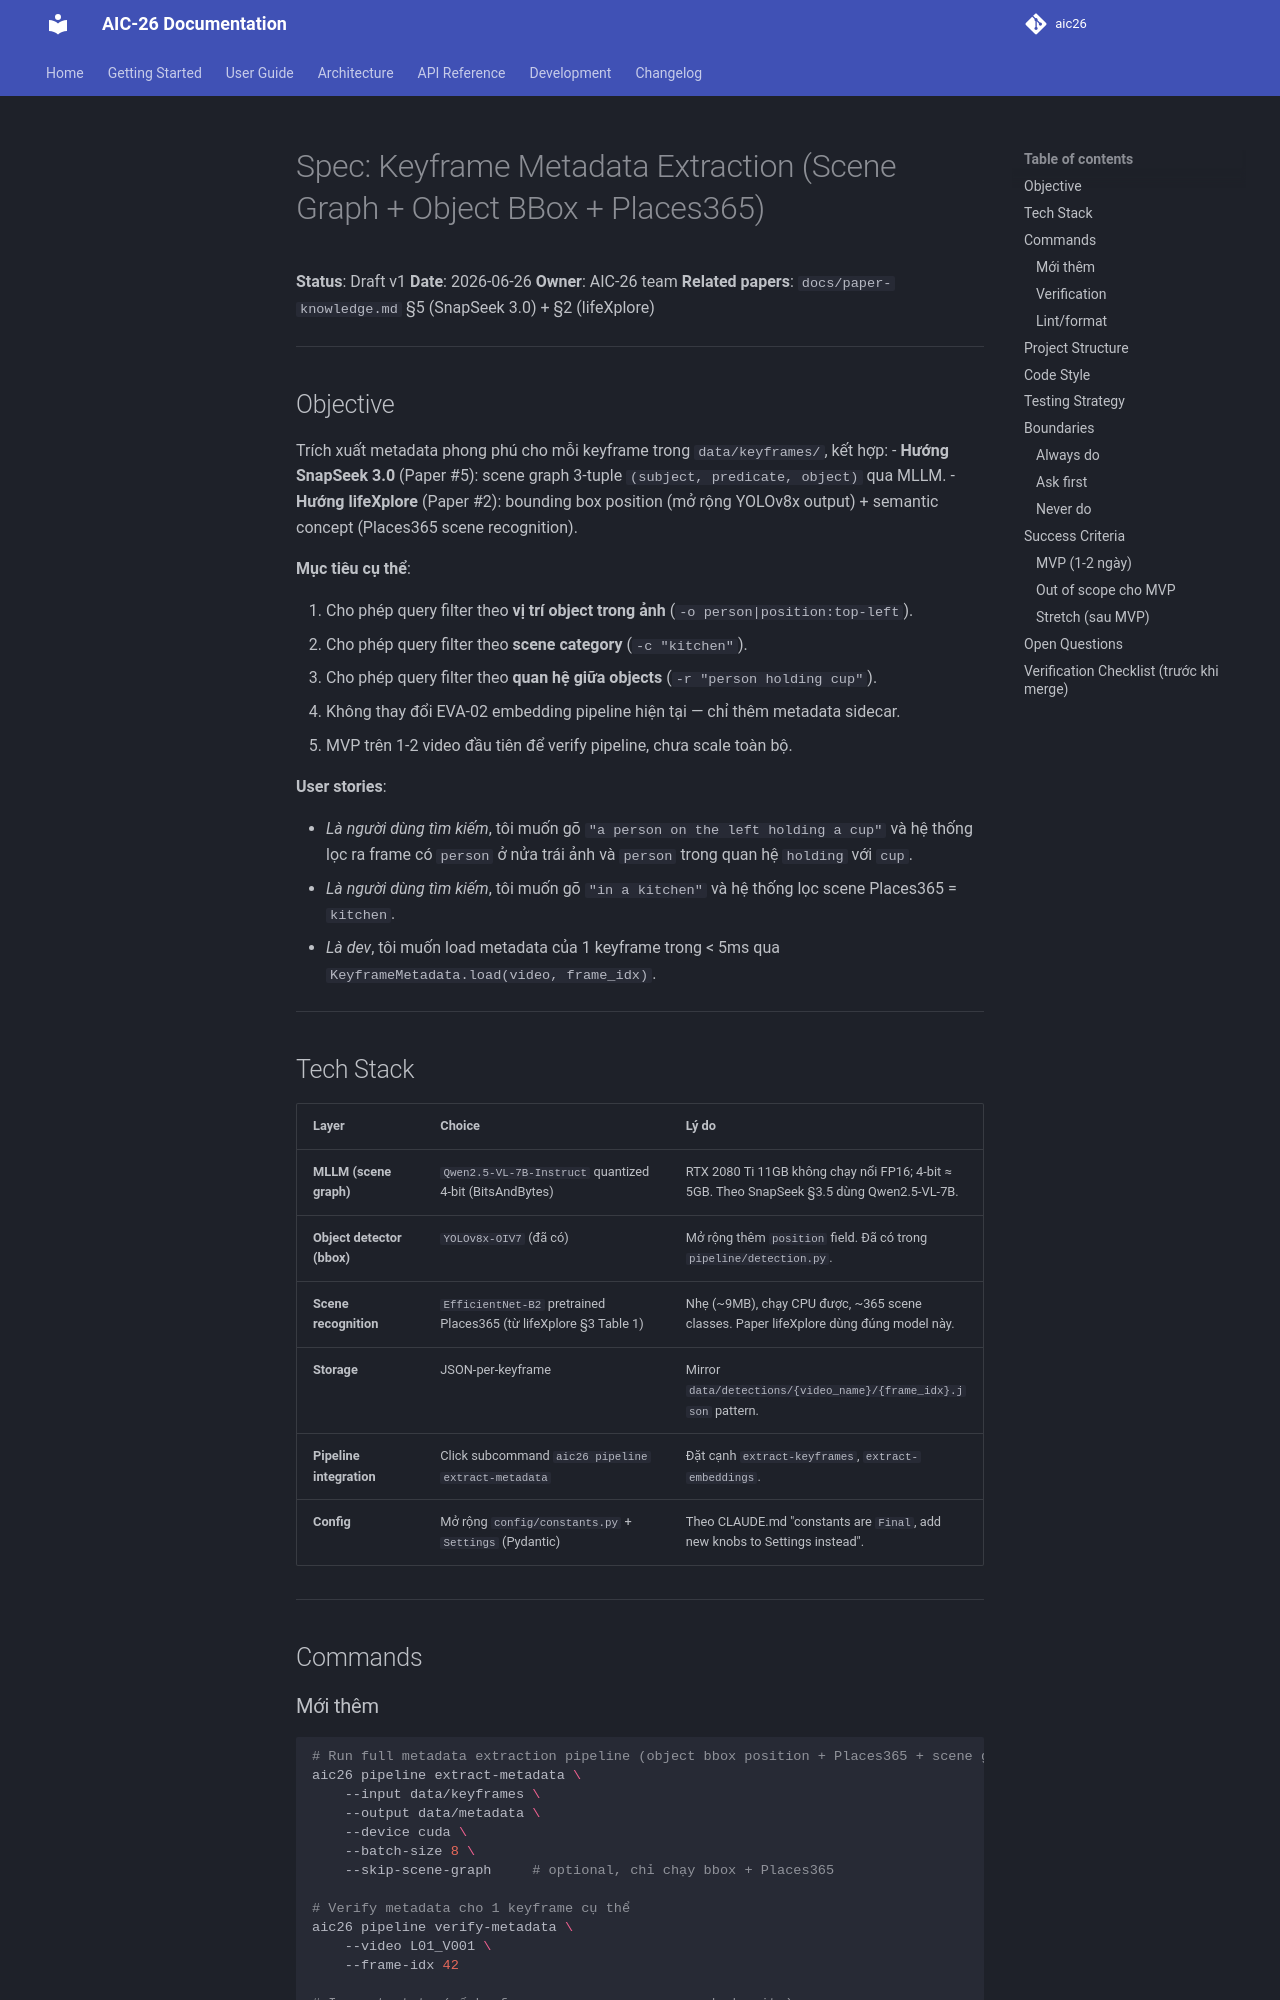

repository: huudangg0204/Video-Retrieval-system · page: specs/metadata-extraction/index.html · generator: mkdocs

# Spec: Keyframe Metadata Extraction (Scene Graph + Object BBox + Places365)

**Status**: Draft v1
**Date**: 2026-06-26
**Owner**: AIC-26 team
**Related papers**: `docs/paper-knowledge.md` §5 (SnapSeek 3.0) + §2 (lifeXplore)

---

## Objective

Trích xuất metadata phong phú cho mỗi keyframe trong `data/keyframes/`, kết hợp:
- **Hướng SnapSeek 3.0** (Paper #5): scene graph 3-tuple `(subject, predicate, object)` qua MLLM.
- **Hướng lifeXplore** (Paper #2): bounding box position (mở rộng YOLOv8x output) + semantic concept (Places365 scene recognition).

**Mục tiêu cụ thể**:

1. Cho phép query filter theo **vị trí object trong ảnh** (`-o person|position:top-left`).
2. Cho phép query filter theo **scene category** (`-c "kitchen"`).
3. Cho phép query filter theo **quan hệ giữa objects** (`-r "person holding cup"`).
4. Không thay đổi EVA-02 embedding pipeline hiện tại — chỉ thêm metadata sidecar.
5. MVP trên 1-2 video đầu tiên để verify pipeline, chưa scale toàn bộ.

**User stories**:

- *Là người dùng tìm kiếm*, tôi muốn gõ `"a person on the left holding a cup"` và hệ thống lọc ra frame có `person` ở nửa trái ảnh và `person` trong quan hệ `holding` với `cup`.
- *Là người dùng tìm kiếm*, tôi muốn gõ `"in a kitchen"` và hệ thống lọc scene Places365 = `kitchen`.
- *Là dev*, tôi muốn load metadata của 1 keyframe trong < 5ms qua `KeyframeMetadata.load(video, frame_idx)`.

---

## Tech Stack

| Layer | Choice | Lý do |
|---|---|---|
| **MLLM (scene graph)** | `Qwen2.5-VL-7B-Instruct` quantized 4-bit (BitsAndBytes) | RTX 2080 Ti 11GB không chạy nổi FP16; 4-bit ≈ 5GB. Theo SnapSeek §3.5 dùng Qwen2.5-VL-7B. |
| **Object detector (bbox)** | `YOLOv8x-OIV7` (đã có) | Mở rộng thêm `position` field. Đã có trong `pipeline/detection.py`. |
| **Scene recognition** | `EfficientNet-B2` pretrained Places365 (từ lifeXplore §3 Table 1) | Nhẹ (~9MB), chạy CPU được, ~365 scene classes. Paper lifeXplore dùng đúng model này. |
| **Storage** | JSON-per-keyframe | Mirror `data/detections/{video_name}/{frame_idx}.json` pattern. |
| **Pipeline integration** | Click subcommand `aic26 pipeline extract-metadata` | Đặt cạnh `extract-keyframes`, `extract-embeddings`. |
| **Config** | Mở rộng `config/constants.py` + `Settings` (Pydantic) | Theo CLAUDE.md "constants are `Final`, add new knobs to Settings instead". |

---

## Commands

### Mới thêm

```bash
# Run full metadata extraction pipeline (object bbox position + Places365 + scene graph)
aic26 pipeline extract-metadata \
    --input data/keyframes \
    --output data/metadata \
    --device cuda \
    --batch-size 8 \
    --skip-scene-graph     # optional, chỉ chạy bbox + Places365

# Verify metadata cho 1 keyframe cụ thể
aic26 pipeline verify-metadata \
    --video L01_V001 \
    --frame-idx 42

# Inspect stats (số keyframes, scenes, scene graph density)
aic26 pipeline metadata-stats --input data/metadata
```
